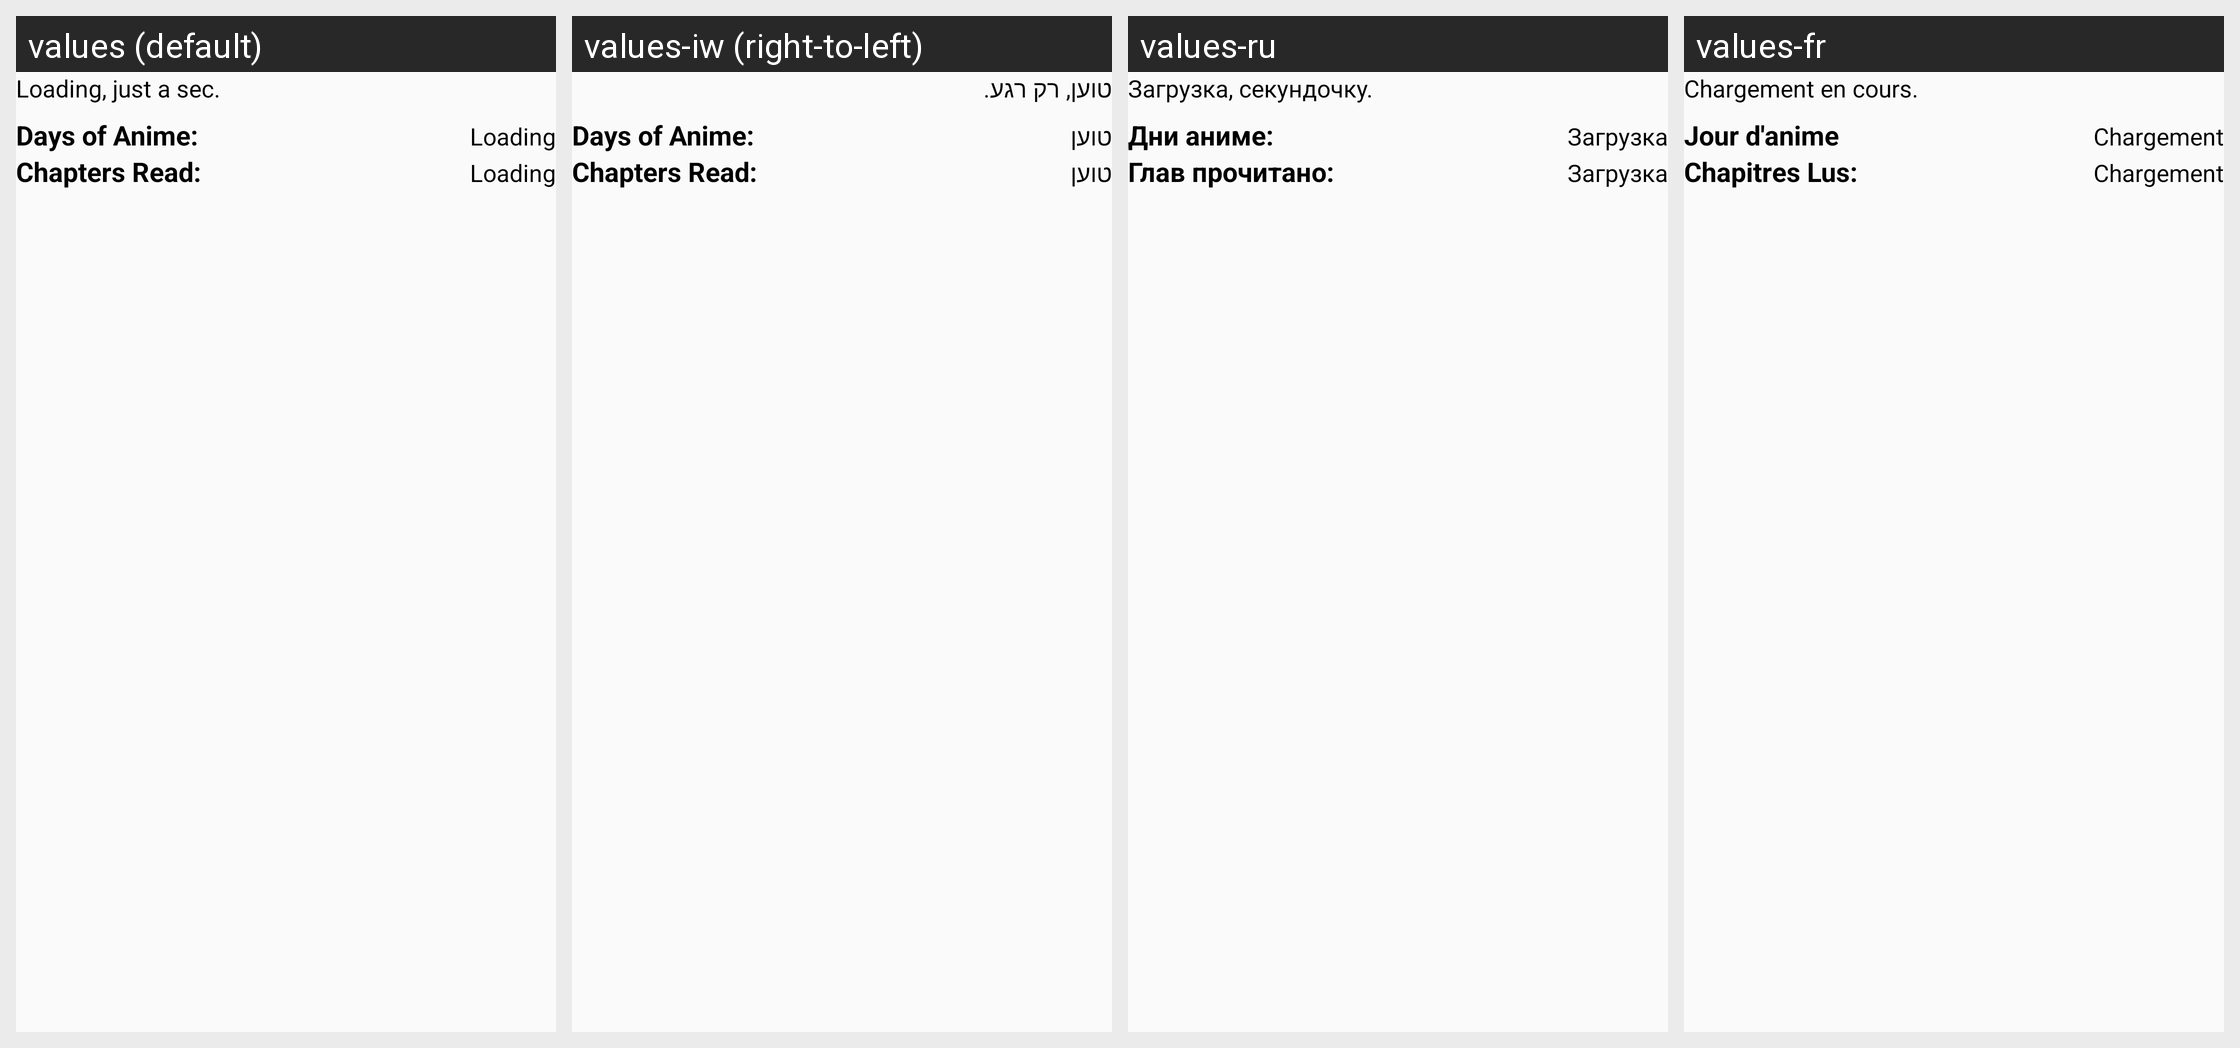

The Android screen above is rendered under several locales of the same app. Produce the string resources it draws, with the default and per-locale values.
Android screen res/layout/card_profile_about.xml rendered under 4 locales, left to right: values (default), values-iw (right-to-left), values-ru, values-fr. Device: Nexus 5 (rendered at 1080×1920; each locale shown at half size, 540×960, under a caption strip naming it); theme AtarashiiLightBg.
Other locales in the repository, not shown: values-ar, values-de, values-el, values-es, values-he, values-it, values-ja, values-lv-rLV, values-nl, values-pl, values-pt-rBR, values-pt-rPT, values-tr.
Strings drawn on this screen, with the default value and each locale's value (text and hints the layout hard-codes, and strings that could not be matched under every locale, appear in the picture but are not listed):

card_content_loading
  values: Loading, just a sec.
  values-iw: טוען, רק רגע.
  values-ru: Загрузка, секундочку.
  values-fr: Chargement en cours.

card_content_episodestime
  values: Days of Anime:
  values-iw: Days of Anime:  [not translated; the default value is used]
  values-ru: Дни аниме:
  values-fr: Jour d'anime

layout_card_loading
  values: Loading
  values-iw: טוען
  values-ru: Загрузка
  values-fr: Chargement

card_content_chapseen
  values: Chapters Read:
  values-iw: Chapters Read:  [not translated; the default value is used]
  values-ru: Глав прочитано:
  values-fr: Chapitres Lus:
